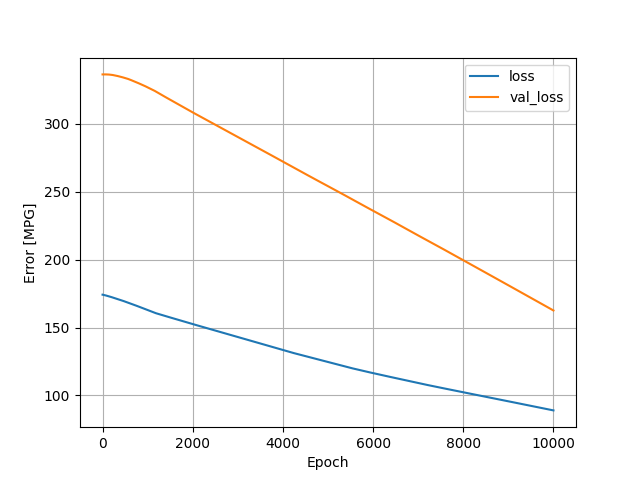

Source data for this figure (header and first rows):
, loss, val_loss, epoch
0, 174.2, 336.3, 0
1, 174.2, 336.3, 1
2, 174.2, 336.3, 2
3, 174.2, 336.3, 3
4, 174.2, 336.3, 4
5, 174.1, 336.3, 5
6, 174.1, 336.3, 6
7, 174.1, 336.3, 7
8, 174.1, 336.3, 8
9, 174.1, 336.3, 9
10, 174.1, 336.3, 10
11, 174.1, 336.3, 11
12, 174.1, 336.3, 12
13, 174.1, 336.3, 13
14, 174.1, 336.3, 14
15, 174.1, 336.3, 15
16, 174.1, 336.3, 16
17, 174.1, 336.3, 17
18, 174.1, 336.3, 18
19, 174, 336.3, 19
20, 174, 336.3, 20
21, 174, 336.3, 21
22, 174, 336.3, 22
23, 174, 336.3, 23
24, 174, 336.3, 24
25, 174, 336.3, 25
26, 174, 336.3, 26
27, 174, 336.3, 27
28, 174, 336.3, 28
29, 174, 336.3, 29
30, 174, 336.3, 30
31, 174, 336.3, 31
32, 173.9, 336.3, 32
33, 173.9, 336.3, 33
34, 173.9, 336.3, 34
35, 173.9, 336.3, 35
36, 173.9, 336.3, 36
37, 173.9, 336.3, 37
38, 173.9, 336.3, 38
39, 173.9, 336.3, 39
40, 173.9, 336.3, 40
41, 173.9, 336.3, 41
42, 173.9, 336.3, 42
43, 173.9, 336.3, 43
44, 173.9, 336.3, 44
45, 173.8, 336.3, 45
46, 173.8, 336.3, 46
47, 173.8, 336.3, 47
48, 173.8, 336.3, 48
49, 173.8, 336.3, 49
50, 173.8, 336.3, 50
51, 173.8, 336.3, 51
52, 173.8, 336.3, 52
53, 173.8, 336.3, 53
54, 173.8, 336.3, 54
55, 173.8, 336.3, 55
56, 173.8, 336.3, 56
57, 173.7, 336.3, 57
58, 173.7, 336.3, 58
59, 173.7, 336.3, 59
... 9,940 more rows
